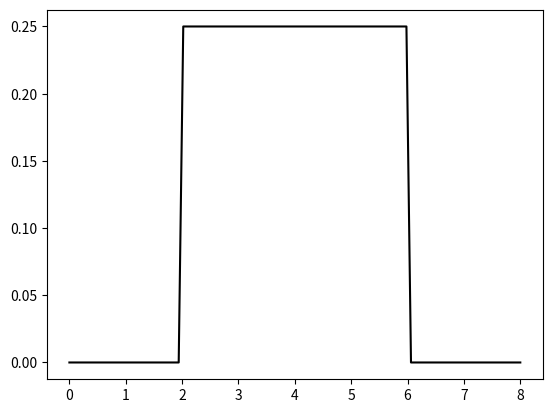
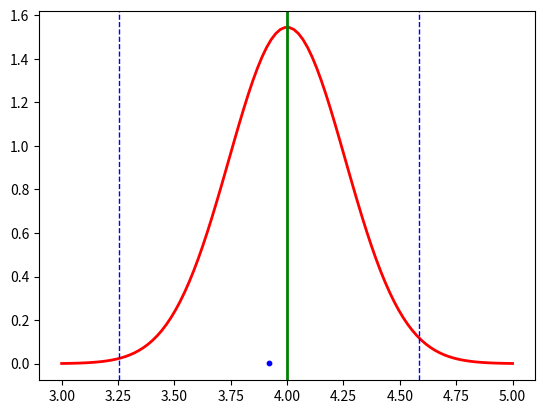
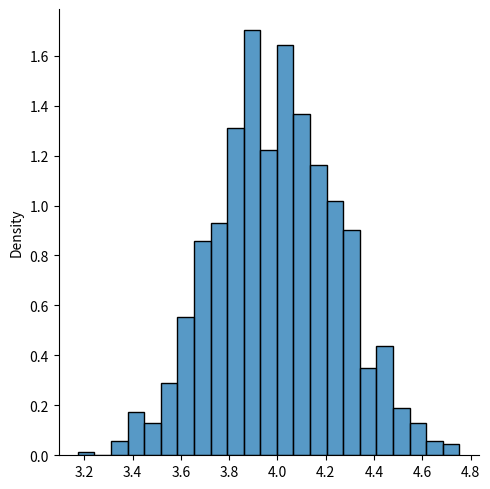
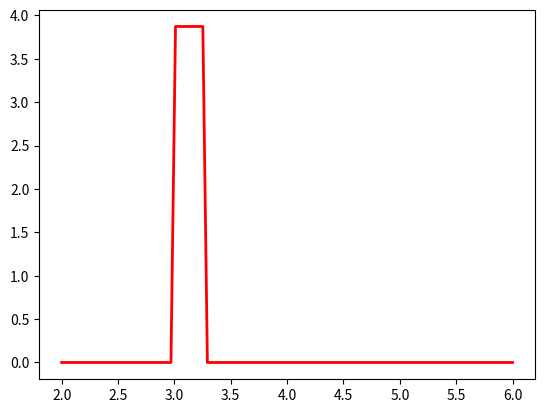

The script that saved these images, in order:
import numpy as np    
import pandas as pd
import matplotlib.pyplot as plt
from scipy.stats import uniform

uniform.rvs(2,6,size=1)
# loc 시작점 scale 길이
#uniform.pdf(x, loc=0, scale=1)
#uniform.cdf(x, loc=0, scale=1)
#uniform.ppf(x, loc=0, scale=1)
#uniform.rvs(loc=0,scale=1,size=None,random_state)

k= np.linspace(0,8,100)
y=uniform.pdf(k,loc=2,scale=4)
plt.plot(k,y,color= "black")

plt.show()
plt.clf()

uniform.cdf(3.25,loc=2,scale=4)


uniform.cdf(8.39,loc=2,scale=4)-uniform.cdf(5,loc=2,scale=4)

uniform.ppf(0.93,loc=2,scale=4)


#신뢰구rks
#x bar ~N(mu,sigma^2/n)
#x bar ~N(4,1.33333/20)

from scipy.stats import norm
x_values = np.linspace(3,5,100)
pdf_values = norm.pdf(x_values,loc=4,scale=np.sqrt(1.333333/20))
plt.plot(x_values,pdf_values,color="red",linewidth=2) # scatter는 점으로 plot은 선으로

#표본평균(파란벽돌 점찍기)
blue_x=uniform.rvs(loc=2,scale=4,size=20).mean()


a=blue_x+0.665 # a=blue_x+1.96*np.sqrt(1.333333/20)
b=blue_x-0.665 # a=blue_x-1.96*np.sqrt(1.333333/20)
#점찍기
plt.scatter(blue_x,0.002,color="blue",zorder=10,s=10) #s 마커사이즈 zoredr 한글의 맨앞으로 맨뒤로 기능 숫자가크면 앞으로
#영역표시(라인)
plt.axvline(x=a,color="blue",linestyle="--",linewidth=1)
plt.axvline(x=b,color="blue",linestyle="--",linewidth=1)


#기대값 표현
plt.axvline(x=4,color="green",linestyle='-',linewidth=2)
plt.show()
plt.clf()

norm.ppf(0.025,loc=4,scale=np.sqrt(1.333333/20))
norm.ppf(0.975,loc=4,scale=np.sqrt(1.333333/20))

4-norm.ppf(0.005,loc=4,scale=np.sqrt(1.333333/20))
4-norm.ppf(0.995,loc=4,scale=np.sqrt(1.333333/20))




#표본 20개 뽑기

x=uniform.rvs(loc=2,scale=4,size=1000)
x.mean()
x=uniform.rvs(loc=2,scale=4,size=1000,random_state=42) # random_state는 모든 경우에서 랜덤값이 일정하게 나오게 해준다
x.mean()

x=uniform.rvs(loc=2,scale=4,size=20*1000,random_state=42) # random_state는 모든 경우에서 랜덤값이 일정하게 나오게 해준다
x=x.reshape(-1,20) # -1은 값 대신 맞춰주는것
x.shape
x.mean()
blue_x=x.mean(axis=1)
blue_x

import seaborn as sns
sns.displot(blue_x,stat="density")

plt.show()

uniform.var(loc=2,scale=4) #분산 구하기
uniform.expect(loc=2,scale=4) #기대값 구하기

x_min,x_max=(x.min() , x.max())
x_values = np.linspace(x_min,x_max,100)
pdf_values = uniform.pdf(x_values,loc=3,scale=np.sqrt(1.333333/20))
plt.plot(x_values,pdf_values,color="red",linewidth=2) # scatter는 점으로 plot은 선으로

plt.show()
plt.clf()
